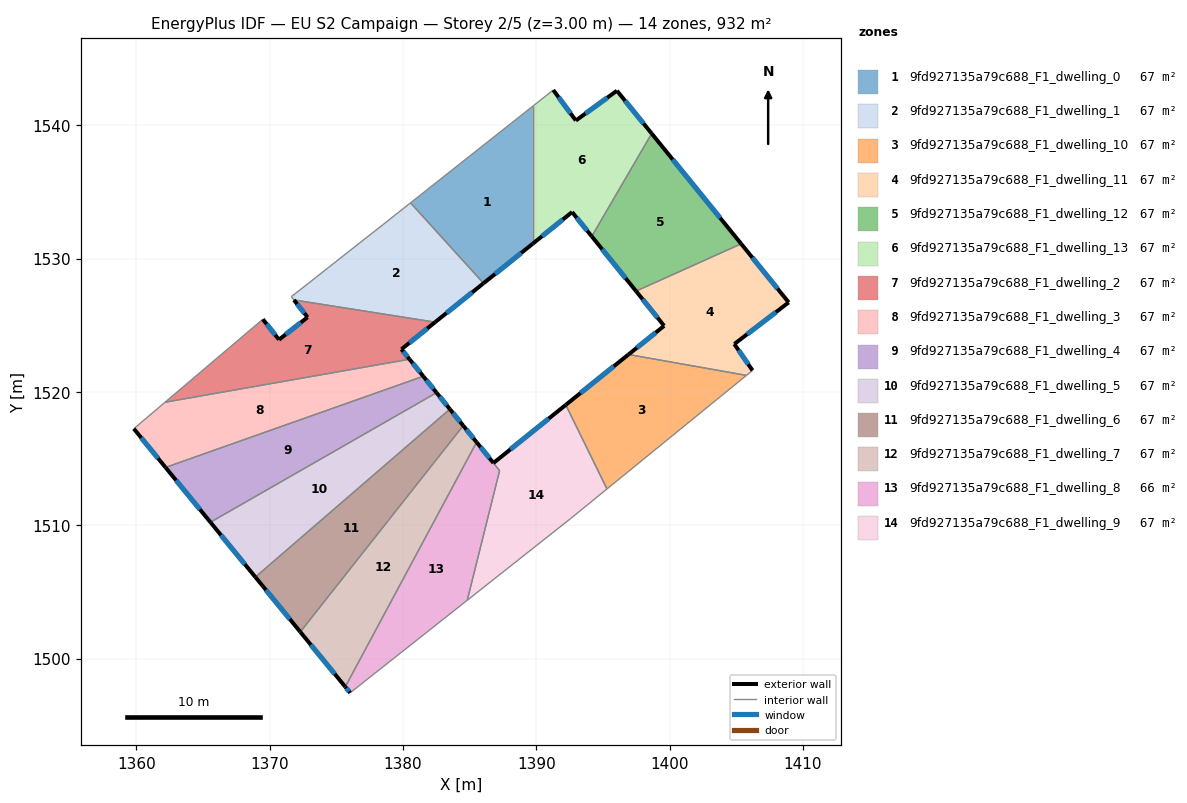
=== STOREY PLAN SPEC (per zone: floor XY polygon, exterior-wall plan segments, windows/doors) ===
zone 1: 9fd927135a79c688_F1_dwelling_0  (66.5 m²)
  floor: (1389.73, 1541.43) (1389.73, 1531.12) (1386.03, 1528.15) (1380.56, 1534.18)
  exterior wall: (1386.03, 1528.15) – (1389.73, 1531.12)  [4.7 m]
    window: (1386.90, 1528.85) – (1388.86, 1530.42)  [4.0 m²]
  interior walls: 3
zone 2: 9fd927135a79c688_F1_dwelling_1  (66.5 m²)
  floor: (1380.56, 1534.18) (1386.03, 1528.15) (1382.40, 1525.23) (1371.81, 1526.90) (1371.62, 1527.14) (1378.46, 1532.52)
  exterior wall: (1382.40, 1525.23) – (1386.03, 1528.15)  [4.7 m]
    window: (1383.26, 1525.92) – (1385.18, 1527.46)  [3.9 m²]
  interior walls: 5
zone 3: 9fd927135a79c688_F1_dwelling_10  (66.6 m²)
  floor: (1405.75, 1521.24) (1395.29, 1512.72) (1392.20, 1519.03) (1396.91, 1522.81)
  exterior wall: (1396.91, 1522.81) – (1392.20, 1519.03)  [6.0 m]
    window: (1395.80, 1521.92) – (1393.31, 1519.91)  [5.1 m²]
  interior walls: 3
zone 4: 9fd927135a79c688_F1_dwelling_11  (66.5 m²)
  floor: (1405.36, 1531.11) (1408.92, 1526.71) (1404.84, 1523.59) (1406.21, 1521.61) (1405.75, 1521.24) (1396.91, 1522.81) (1399.58, 1524.96) (1397.47, 1527.56)
  exterior wall: (1406.21, 1521.61) – (1404.84, 1523.59)  [2.4 m]
    window: (1405.89, 1522.07) – (1405.16, 1523.13)  [2.0 m²]
  exterior wall: (1399.58, 1524.96) – (1396.91, 1522.81)  [3.4 m]
    window: (1398.95, 1524.45) – (1397.53, 1523.31)  [2.9 m²]
  exterior wall: (1397.47, 1527.56) – (1399.58, 1524.96)  [3.4 m]
    window: (1397.97, 1526.95) – (1399.09, 1525.57)  [2.8 m²]
  exterior wall: (1408.92, 1526.71) – (1405.36, 1531.11)  [5.7 m]
    window: (1408.09, 1527.74) – (1406.20, 1530.07)  [4.8 m²]
  exterior wall: (1404.84, 1523.59) – (1408.92, 1526.71)  [5.1 m]
    window: (1405.80, 1524.32) – (1407.96, 1525.98)  [4.3 m²]
  interior walls: 3
zone 5: 9fd927135a79c688_F1_dwelling_12  (66.5 m²)
  floor: (1398.65, 1539.38) (1405.36, 1531.11) (1397.47, 1527.56) (1394.15, 1531.67)
  exterior wall: (1394.15, 1531.67) – (1397.47, 1527.56)  [5.3 m]
    window: (1394.93, 1530.70) – (1396.69, 1528.52)  [4.5 m²]
  exterior wall: (1405.36, 1531.11) – (1398.65, 1539.38)  [10.7 m]
    window: (1403.78, 1533.05) – (1400.22, 1537.43)  [9.0 m²]
  interior walls: 2
zone 6: 9fd927135a79c688_F1_dwelling_13  (66.5 m²)
  floor: (1396.04, 1542.59) (1398.65, 1539.38) (1394.15, 1531.67) (1392.68, 1533.49) (1389.73, 1531.12) (1389.73, 1541.43) (1391.26, 1542.64) (1392.96, 1540.35)
  exterior wall: (1396.04, 1542.59) – (1392.96, 1540.35)  [3.8 m]
    window: (1395.32, 1542.07) – (1393.68, 1540.88)  [3.2 m²]
  exterior wall: (1398.65, 1539.38) – (1396.04, 1542.59)  [4.1 m]
    window: (1398.03, 1540.13) – (1396.65, 1541.84)  [3.5 m²]
  exterior wall: (1392.68, 1533.49) – (1394.15, 1531.67)  [2.3 m]
    window: (1393.02, 1533.06) – (1393.81, 1532.09)  [2.0 m²]
  exterior wall: (1389.73, 1531.12) – (1392.68, 1533.49)  [3.8 m]
    window: (1390.42, 1531.67) – (1391.99, 1532.93)  [3.2 m²]
  exterior wall: (1392.96, 1540.35) – (1391.26, 1542.64)  [2.8 m]
    window: (1392.56, 1540.89) – (1391.66, 1542.11)  [2.4 m²]
  interior walls: 3
zone 7: 9fd927135a79c688_F1_dwelling_2  (66.5 m²)
  floor: (1382.40, 1525.23) (1379.88, 1523.20) (1380.48, 1522.45) (1362.15, 1519.22) (1369.48, 1525.45) (1370.69, 1523.92) (1372.84, 1525.60) (1371.81, 1526.90)
  exterior wall: (1371.81, 1526.90) – (1372.84, 1525.60)  [1.7 m]
    window: (1372.05, 1526.59) – (1372.60, 1525.90)  [1.4 m²]
  exterior wall: (1379.88, 1523.20) – (1382.40, 1525.23)  [3.2 m]
    window: (1380.47, 1523.68) – (1381.81, 1524.75)  [2.7 m²]
  exterior wall: (1380.48, 1522.45) – (1379.88, 1523.20)  [1.0 m]
    window: (1380.34, 1522.63) – (1380.02, 1523.02)  [0.8 m²]
  exterior wall: (1370.69, 1523.92) – (1369.48, 1525.45)  [2.0 m]
    window: (1370.41, 1524.28) – (1369.76, 1525.09)  [1.6 m²]
  exterior wall: (1372.84, 1525.60) – (1370.69, 1523.92)  [2.7 m]
    window: (1372.33, 1525.20) – (1371.20, 1524.31)  [2.3 m²]
  interior walls: 3
zone 8: 9fd927135a79c688_F1_dwelling_3  (66.5 m²)
  floor: (1380.48, 1522.45) (1381.52, 1521.17) (1362.18, 1514.33) (1359.80, 1517.24) (1362.15, 1519.22)
  exterior wall: (1381.52, 1521.17) – (1380.48, 1522.45)  [1.6 m]
    window: (1381.27, 1521.47) – (1380.72, 1522.15)  [1.4 m²]
  exterior wall: (1359.80, 1517.24) – (1362.18, 1514.33)  [3.8 m]
    window: (1360.36, 1516.56) – (1361.62, 1515.02)  [3.2 m²]
  interior walls: 3
zone 9: 9fd927135a79c688_F1_dwelling_4  (66.5 m²)
  floor: (1381.52, 1521.17) (1382.51, 1519.94) (1365.55, 1510.22) (1362.18, 1514.33)
  exterior wall: (1382.51, 1519.94) – (1381.52, 1521.17)  [1.6 m]
    window: (1382.28, 1520.23) – (1381.75, 1520.88)  [1.3 m²]
  exterior wall: (1362.18, 1514.33) – (1365.55, 1510.22)  [5.3 m]
    window: (1362.97, 1513.37) – (1364.76, 1511.19)  [4.5 m²]
  interior walls: 2
zone 10: 9fd927135a79c688_F1_dwelling_5  (66.5 m²)
  floor: (1382.51, 1519.94) (1383.51, 1518.71) (1368.92, 1506.11) (1365.55, 1510.22)
  exterior wall: (1383.51, 1518.71) – (1382.51, 1519.94)  [1.6 m]
    window: (1383.27, 1519.00) – (1382.74, 1519.65)  [1.3 m²]
  exterior wall: (1365.55, 1510.22) – (1368.92, 1506.11)  [5.3 m]
    window: (1366.34, 1509.26) – (1368.13, 1507.08)  [4.5 m²]
  interior walls: 2
zone 11: 9fd927135a79c688_F1_dwelling_6  (66.5 m²)
  floor: (1383.51, 1518.71) (1384.51, 1517.47) (1372.29, 1502.00) (1368.92, 1506.11)
  exterior wall: (1384.51, 1517.47) – (1383.51, 1518.71)  [1.6 m]
    window: (1384.27, 1517.76) – (1383.74, 1518.42)  [1.3 m²]
  exterior wall: (1368.92, 1506.11) – (1372.29, 1502.00)  [5.3 m]
    window: (1369.71, 1505.14) – (1371.50, 1502.96)  [4.5 m²]
  interior walls: 2
zone 12: 9fd927135a79c688_F1_dwelling_7  (66.6 m²)
  floor: (1384.51, 1517.47) (1385.51, 1516.23) (1375.66, 1497.88) (1372.29, 1502.00)
  exterior wall: (1385.51, 1516.23) – (1384.51, 1517.47)  [1.6 m]
    window: (1385.28, 1516.52) – (1384.75, 1517.18)  [1.3 m²]
  exterior wall: (1372.29, 1502.00) – (1375.66, 1497.88)  [5.3 m]
    window: (1373.08, 1501.03) – (1374.87, 1498.85)  [4.5 m²]
  interior walls: 2
zone 13: 9fd927135a79c688_F1_dwelling_8  (66.2 m²)
  floor: (1385.51, 1516.23) (1387.24, 1514.09) (1384.81, 1504.37) (1376.03, 1497.43) (1375.66, 1497.88)
  exterior wall: (1375.66, 1497.88) – (1376.03, 1497.43)  [0.6 m]
    window: (1375.75, 1497.77) – (1375.94, 1497.54)  [0.5 m²]
  exterior wall: (1386.78, 1514.67) – (1385.51, 1516.23)  [2.0 m]
    window: (1386.48, 1515.03) – (1385.81, 1515.86)  [1.7 m²]
  interior walls: 4
zone 14: 9fd927135a79c688_F1_dwelling_9  (66.9 m²)
  floor: (1392.20, 1519.03) (1395.29, 1512.72) (1392.57, 1510.51) (1384.81, 1504.37) (1387.24, 1514.09) (1386.78, 1514.67)
  exterior wall: (1392.20, 1519.03) – (1386.78, 1514.67)  [7.0 m]
    window: (1390.93, 1518.00) – (1388.05, 1515.69)  [5.9 m²]
  interior walls: 5

=== DERIVED (storey summary) ===
Building: EU S2 Campaign
Storey: 2 of 5  (floor level z = 3.00 m)
Storey gross floor area: 931.6 m²
Zones on this storey: 14
  - 9fd927135a79c688_F1_dwelling_0: floor 66.5 m²; exterior wall 4.7 m (14.2 m²); 1 window(s) 4.0 m²; WWR 28.1%
  - 9fd927135a79c688_F1_dwelling_1: floor 66.5 m²; exterior wall 4.7 m (14.0 m²); 1 window(s) 3.9 m²; WWR 28.1%
  - 9fd927135a79c688_F1_dwelling_10: floor 66.6 m²; exterior wall 6.0 m (18.1 m²); 1 window(s) 5.1 m²; WWR 28.1%
  - 9fd927135a79c688_F1_dwelling_11: floor 66.5 m²; exterior wall 20.0 m (59.9 m²); 5 window(s) 16.9 m²; WWR 28.1%
  - 9fd927135a79c688_F1_dwelling_12: floor 66.5 m²; exterior wall 15.9 m (47.8 m²); 2 window(s) 13.4 m²; WWR 28.1%
  - 9fd927135a79c688_F1_dwelling_13: floor 66.5 m²; exterior wall 16.9 m (50.8 m²); 5 window(s) 14.3 m²; WWR 28.1%
  - 9fd927135a79c688_F1_dwelling_2: floor 66.5 m²; exterior wall 10.5 m (31.6 m²); 5 window(s) 8.9 m²; WWR 28.1%
  - 9fd927135a79c688_F1_dwelling_3: floor 66.5 m²; exterior wall 5.4 m (16.2 m²); 2 window(s) 4.6 m²; WWR 28.1%
  - 9fd927135a79c688_F1_dwelling_4: floor 66.5 m²; exterior wall 6.9 m (20.7 m²); 2 window(s) 5.8 m²; WWR 28.1%
  - 9fd927135a79c688_F1_dwelling_5: floor 66.5 m²; exterior wall 6.9 m (20.7 m²); 2 window(s) 5.8 m²; WWR 28.1%
  - 9fd927135a79c688_F1_dwelling_6: floor 66.5 m²; exterior wall 6.9 m (20.7 m²); 2 window(s) 5.8 m²; WWR 28.1%
  - 9fd927135a79c688_F1_dwelling_7: floor 66.6 m²; exterior wall 6.9 m (20.8 m²); 2 window(s) 5.8 m²; WWR 28.1%
  - 9fd927135a79c688_F1_dwelling_8: floor 66.2 m²; exterior wall 2.6 m (7.8 m²); 2 window(s) 2.2 m²; WWR 28.1%
  - 9fd927135a79c688_F1_dwelling_9: floor 66.9 m²; exterior wall 7.0 m (20.9 m²); 1 window(s) 5.9 m²; WWR 28.1%
Zone adjacency (shared interzone walls):
  - 9fd927135a79c688_F1_dwelling_0 ↔ 9fd927135a79c688_F1_dwelling_1
  - 9fd927135a79c688_F1_dwelling_0 ↔ 9fd927135a79c688_F1_dwelling_13
  - 9fd927135a79c688_F1_dwelling_1 ↔ 9fd927135a79c688_F1_dwelling_2
  - 9fd927135a79c688_F1_dwelling_10 ↔ 9fd927135a79c688_F1_dwelling_11
  - 9fd927135a79c688_F1_dwelling_10 ↔ 9fd927135a79c688_F1_dwelling_9
  - 9fd927135a79c688_F1_dwelling_11 ↔ 9fd927135a79c688_F1_dwelling_12
  - 9fd927135a79c688_F1_dwelling_12 ↔ 9fd927135a79c688_F1_dwelling_13
  - 9fd927135a79c688_F1_dwelling_2 ↔ 9fd927135a79c688_F1_dwelling_3
  - 9fd927135a79c688_F1_dwelling_3 ↔ 9fd927135a79c688_F1_dwelling_4
  - 9fd927135a79c688_F1_dwelling_4 ↔ 9fd927135a79c688_F1_dwelling_5
  - 9fd927135a79c688_F1_dwelling_5 ↔ 9fd927135a79c688_F1_dwelling_6
  - 9fd927135a79c688_F1_dwelling_6 ↔ 9fd927135a79c688_F1_dwelling_7
  - 9fd927135a79c688_F1_dwelling_7 ↔ 9fd927135a79c688_F1_dwelling_8
  - 9fd927135a79c688_F1_dwelling_8 ↔ 9fd927135a79c688_F1_dwelling_9